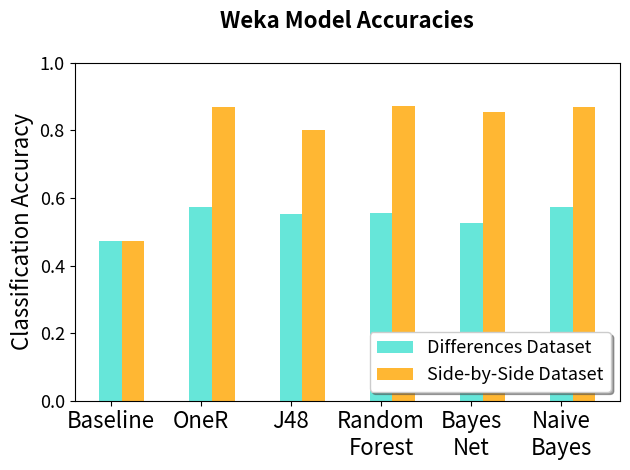

The matplotlib source for this figure:
import numpy as np
import matplotlib.pyplot as plt

n_groups = 6
differencesAccuracies = (0.4727, 0.5746, 0.5519, 0.5542, 0.5273, 0.572)
sidebysideAccuracies = (0.4727, 0.8683, 0.8003, 0.8714, 0.8538, 0.8685)

index = np.arange(n_groups)
bar_width = 0.25
opacity = 0.8
font_size_large = 16
font_size_small = 13

rects1 = plt.bar(index + bar_width, differencesAccuracies, bar_width,
alpha=opacity,
color='turquoise',
label='Differences Dataset')

rects2 = plt.bar(index + bar_width*2, sidebysideAccuracies, bar_width,
alpha=opacity,
color='orange',
label='Side-by-Side Dataset')


plt.ylim(0,1.0)

plt.ylabel('Classification Accuracy', fontsize=font_size_large)
plt.title('Weka Model Accuracies\n', fontweight='bold', fontsize=font_size_large)
plt.xticks(index + bar_width, ('Baseline', 'OneR', 'J48', 'Random\nForest', 'Bayes\nNet', 'Naive\nBayes'), fontsize=font_size_large)
plt.yticks(fontsize=font_size_small)
plt.legend(fontsize=font_size_small, loc=4, shadow=True)


plt.tight_layout()
plt.show()
